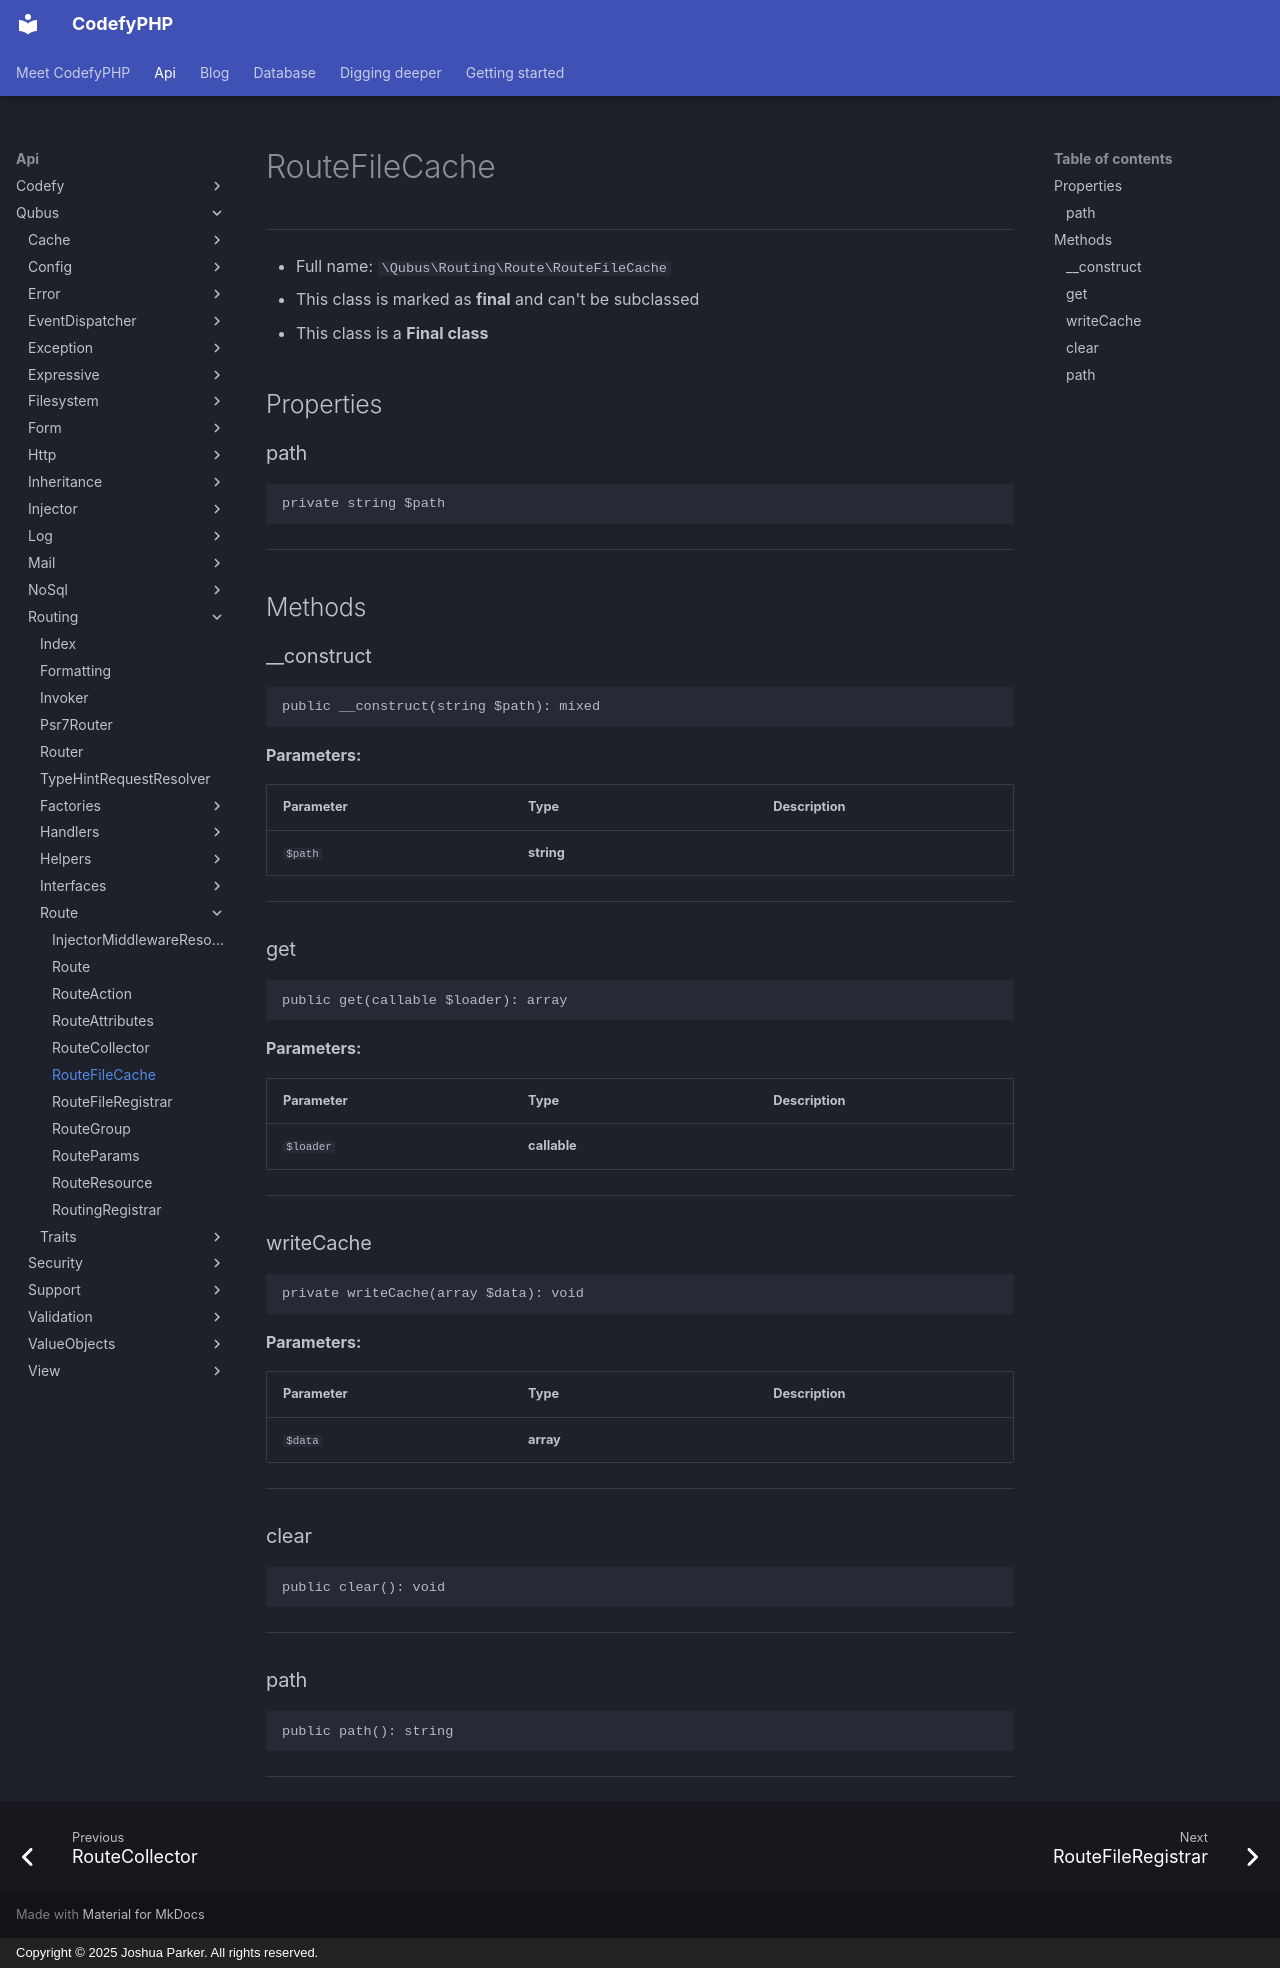

repository: codefyphp/docs · page: api/Qubus/Routing/Route/RouteFileCache/index.html · generator: mkdocs · copyright: Copyright © 2025 Joshua Parker. All rights reserved.

# RouteFileCache

***

* Full name: `\Qubus\Routing\Route\RouteFileCache`
* This class is marked as **final** and can't be subclassed
* This class is a **Final class**

## Properties

### path

```php
private string $path
```

***

## Methods

### __construct

```php
public __construct(string $path): mixed
```

**Parameters:**

| Parameter | Type       | Description |
|-----------|------------|-------------|
| `$path`   | **string** |             |

***

### get

```php
public get(callable $loader): array
```

**Parameters:**

| Parameter | Type         | Description |
|-----------|--------------|-------------|
| `$loader` | **callable** |             |

***

### writeCache

```php
private writeCache(array $data): void
```

**Parameters:**

| Parameter | Type      | Description |
|-----------|-----------|-------------|
| `$data`   | **array** |             |

***

### clear

```php
public clear(): void
```

***

### path

```php
public path(): string
```

***
